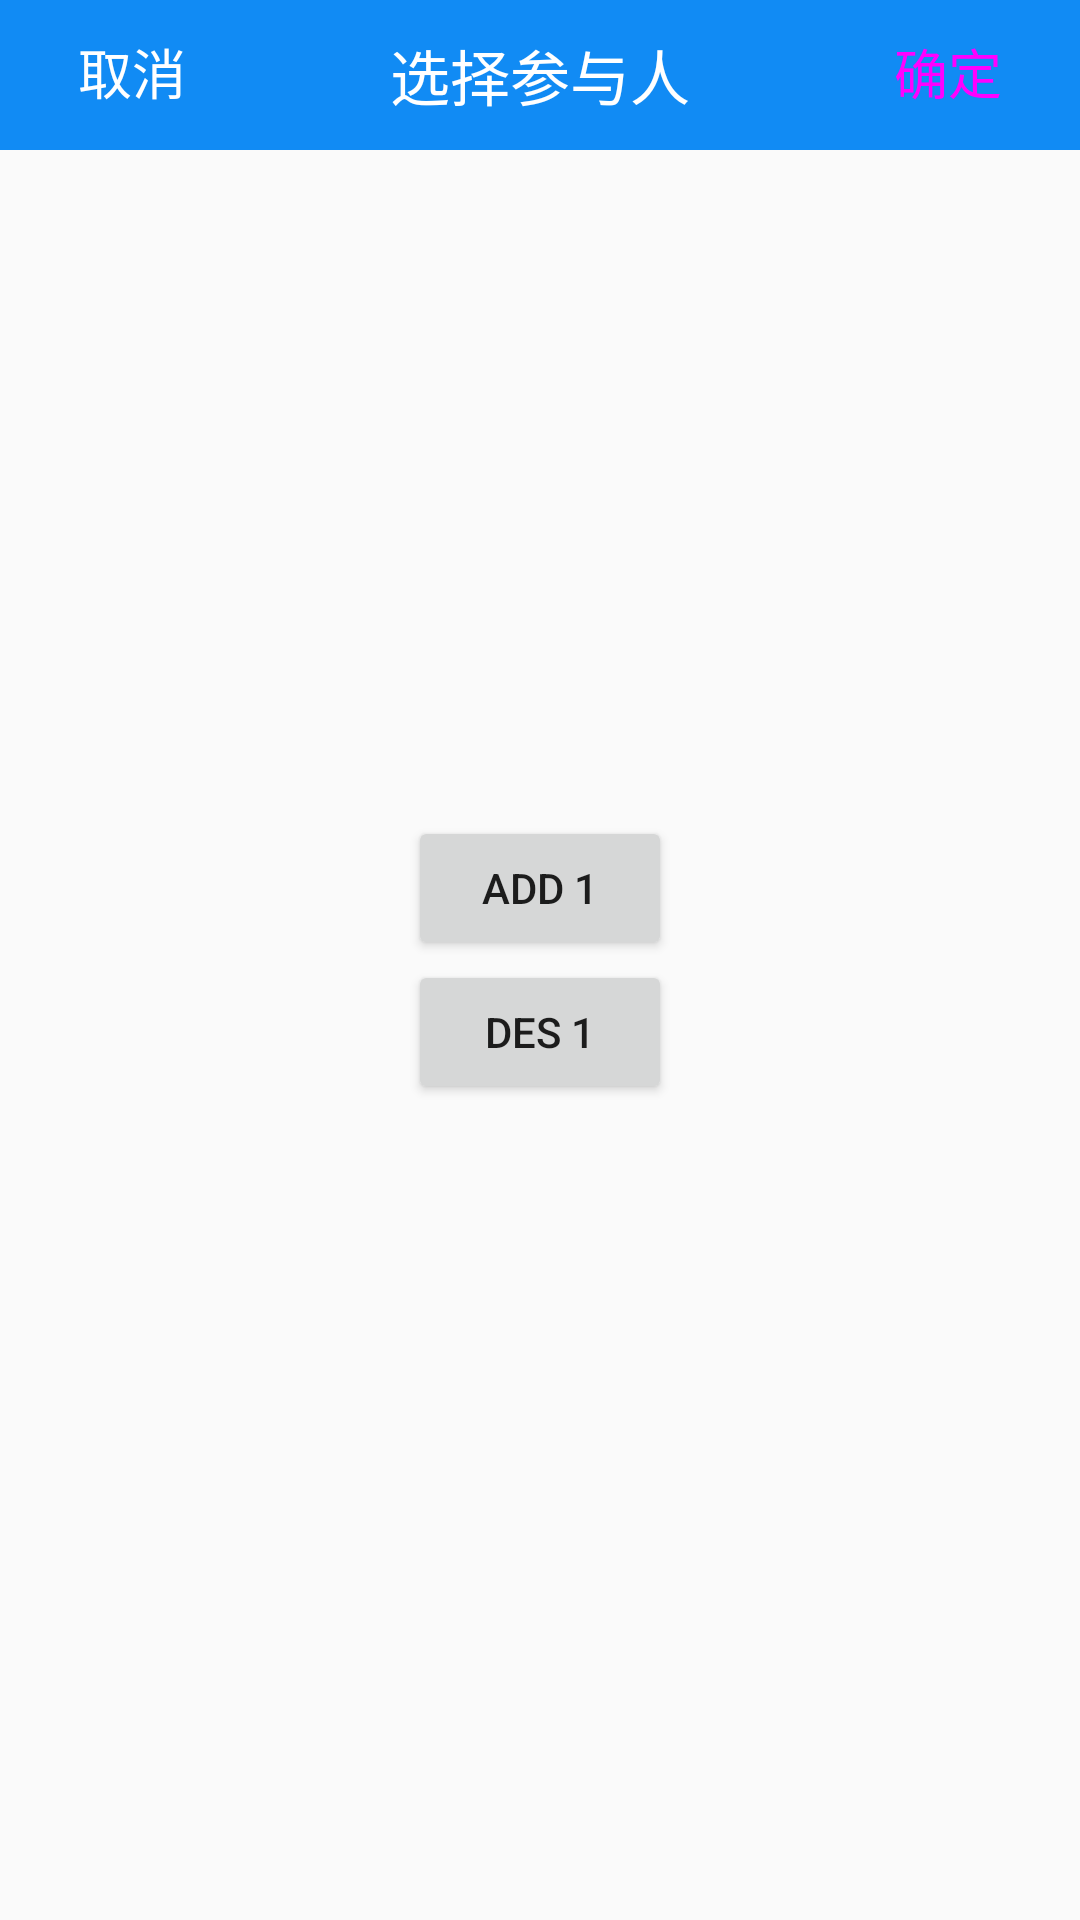

The Android layout XML behind this screen, and the referenced resources:
<!-- AndroidManifest.xml: application theme AppTheme -->
<!-- res/layout/activity_add_party.xml -->
<?xml version="1.0" encoding="utf-8"?>
<RelativeLayout xmlns:android="http://schemas.android.com/apk/res/android"
    android:layout_width="match_parent"
    android:layout_height="match_parent">

    <RelativeLayout
        style="@style/blueTitle"
        android:layout_alignParentTop="true">

        <TextView
            style="@style/textTitle"
            android:id="@+id/title"
            android:text="@string/select_participant"/>

        <Button
            style="@style/buttonTitle"
            android:id="@+id/cancel"
            android:text="@string/negative"
            android:layout_alignParentLeft="true"
            android:onClick="click"/>

        <Button
            style="@style/buttonTitle"
            android:id="@+id/confirm"
            android:text="@string/confirm_gray"
            android:layout_alignParentRight="true"
            android:enabled="false"
            android:textColor="@drawable/color_text_confirm"
            android:onClick="click"
            />

    </RelativeLayout>


    <LinearLayout
        android:layout_centerInParent="true"
        android:layout_width="wrap_content"
        android:layout_height="wrap_content"
        android:orientation="vertical">

        <Button
            android:id="@+id/add"
            android:layout_width="wrap_content"
            android:layout_height="wrap_content"
            android:text="add 1"
            android:onClick="click"/>

        <Button
            android:id="@+id/dec"
            android:layout_width="wrap_content"
            android:layout_height="wrap_content"
            android:text="des 1"
            android:onClick="click"/>

    </LinearLayout>

</RelativeLayout>
<!-- resources referenced by this layout -->
<resources>
  <!-- drawable color_text_confirm (drawable) -->
  <?xml version="1.0" encoding="utf-8"?>
  <selector xmlns:android="http://schemas.android.com/apk/res/android">
      <item android:color="@color/white" android:state_enabled="true"></item>
      <item android:color="@color/white_60" android:state_enabled="false"></item>
  </selector>
  <string name="confirm_gray">确定</string>
  <string name="negative">取消</string>
  <string name="select_participant">选择参与人</string>
  <style name="blueTitle">
          <item name="android:layout_width">match_parent</item>
          <item name="android:layout_height">50dp</item>
          <item name="android:background">@color/mainBlue</item>
      </style>
  <style name="buttonTitle">
          <item name="android:layout_width">wrap_content</item>
          <item name="android:layout_height">wrap_content</item>
          <item name="android:textSize">18sp</item>
          <item name="android:padding">1dp</item>
          <item name="android:background">@null</item>
          <item name="android:textColor">@color/white</item>
      </style>
  <style name="textTitle">
          <item name="android:layout_width">wrap_content</item>
          <item name="android:layout_height">wrap_content</item>
          <item name="android:layout_centerInParent">true</item>
          <item name="android:textSize">20sp</item>
          <item name="android:textColor">@color/white</item>
      </style>
  <style name="AppTheme" parent="Theme.AppCompat.Light.DarkActionBar">
          
          
          <item name="colorPrimary">@color/mainBlue</item>
          
          <item name="colorPrimaryDark">@color/mainBlue</item>
          <item name="colorAccent">@color/mainBlue</item>
      </style>
  <color name="white">#FFFFFF</color>
  <color name="mainBlue">#118BF4</color>
</resources>
